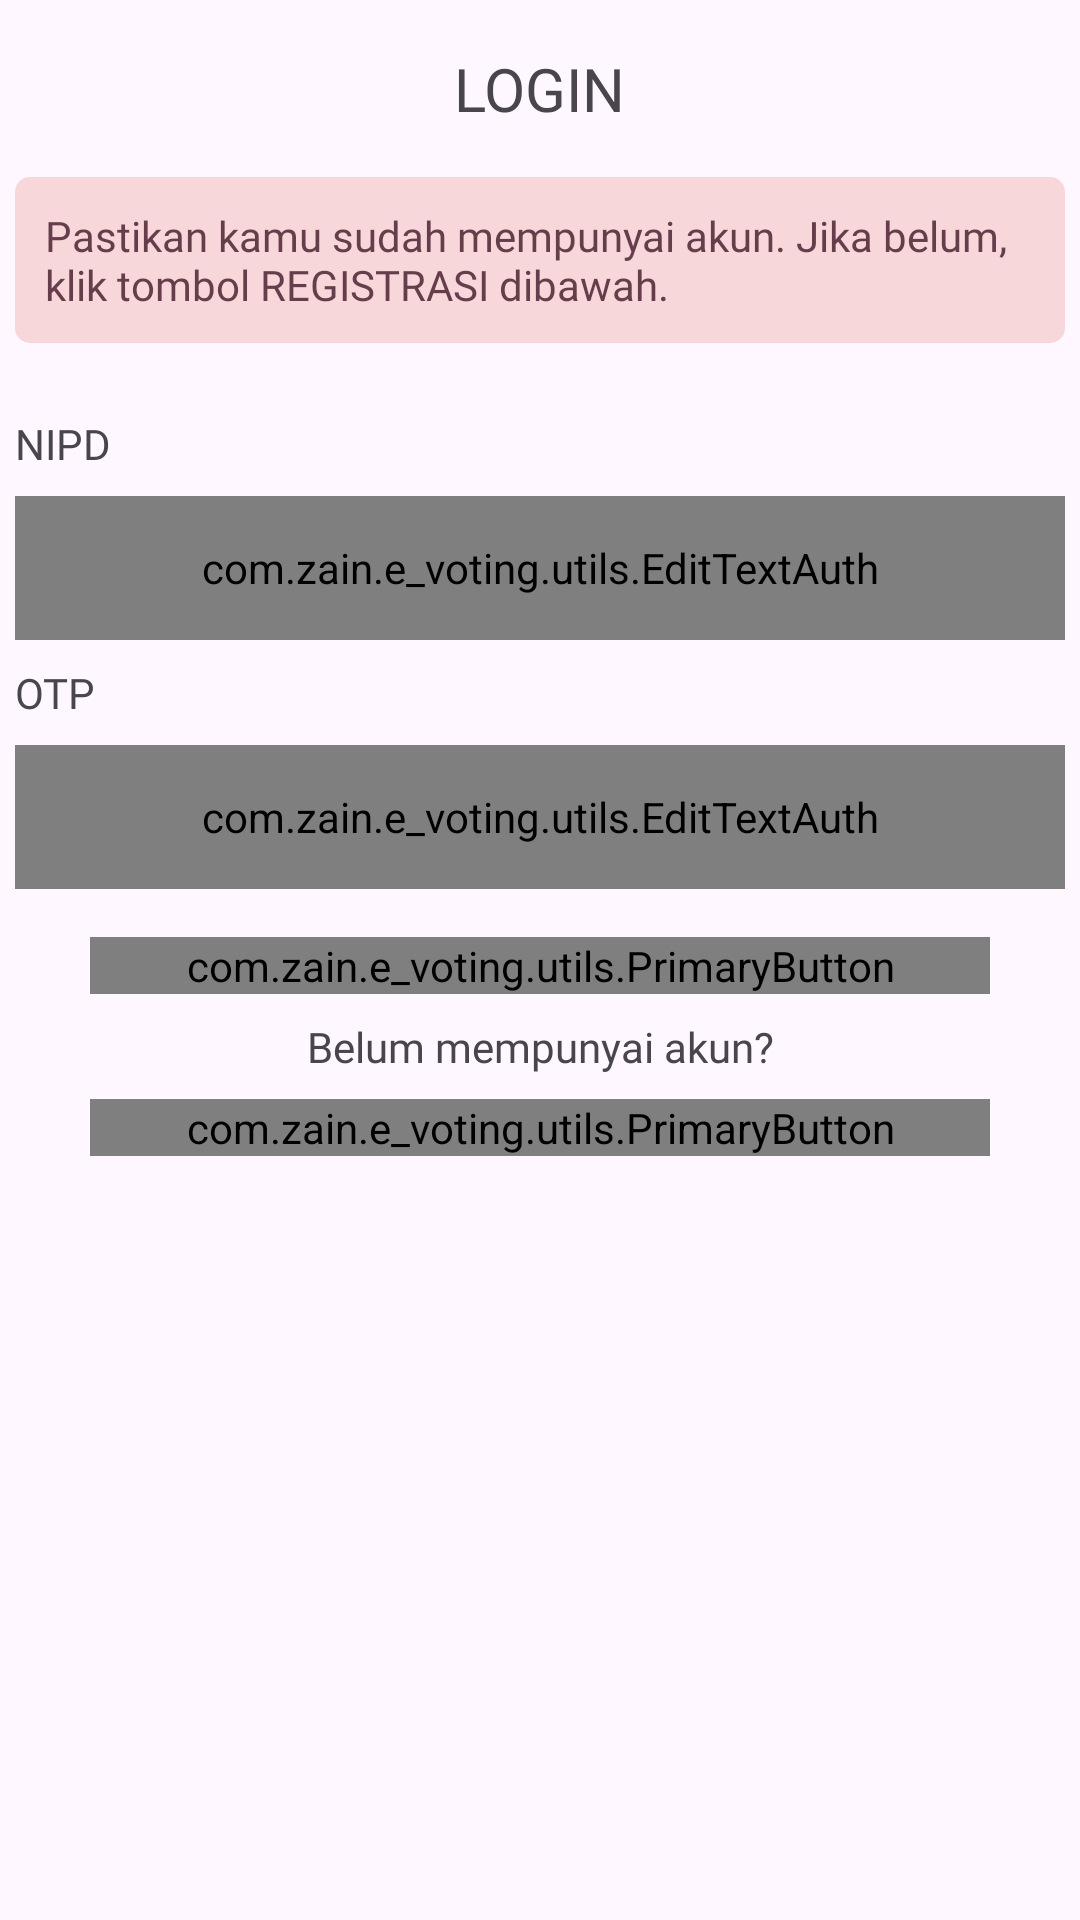

Write the Android layout XML for this screen, with the resource values it uses.
<!-- AndroidManifest.xml: application theme Theme.EVoting -->
<!-- res/layout/activity_login.xml -->
<?xml version="1.0" encoding="utf-8"?>
<androidx.constraintlayout.widget.ConstraintLayout xmlns:android="http://schemas.android.com/apk/res/android"
    xmlns:app="http://schemas.android.com/apk/res-auto"
    xmlns:tools="http://schemas.android.com/tools"
    android:layout_width="match_parent"
    android:layout_height="match_parent"
    tools:context=".ui.login.LoginActivity">

    <TextView
        android:id="@+id/tv_login"
        android:layout_width="wrap_content"
        android:layout_height="wrap_content"
        android:layout_marginTop="16dp"
        android:fontFamily="@font/poppins_bold"
        android:text="LOGIN"
        android:textSize="20sp"
        app:layout_constraintEnd_toEndOf="parent"
        app:layout_constraintStart_toStartOf="parent"
        app:layout_constraintTop_toTopOf="parent" />

    <TextView
        android:id="@+id/tv_warn_login"
        android:layout_width="350dp"
        android:layout_height="wrap_content"
        android:layout_marginTop="16dp"
        android:background="@drawable/bg_red"
        android:fontFamily="@font/poppins"
        android:padding="10dp"
        android:text="@string/text_warn_login"
        android:textColor="#653d4b"
        app:layout_constraintEnd_toEndOf="@+id/tv_login"
        app:layout_constraintStart_toStartOf="@+id/tv_login"
        app:layout_constraintTop_toBottomOf="@+id/tv_login" />

    <ProgressBar
        android:id="@+id/progressBar"
        android:layout_width="wrap_content"
        android:layout_height="wrap_content"
        android:translationZ="90dp"
        android:visibility="gone"
        app:layout_constraintBottom_toBottomOf="parent"
        app:layout_constraintEnd_toEndOf="parent"
        app:layout_constraintStart_toStartOf="parent"
        app:layout_constraintTop_toTopOf="parent" />

    <TextView
        android:id="@+id/tv_default_username"
        android:layout_width="wrap_content"
        android:layout_height="wrap_content"
        android:layout_marginTop="24dp"
        android:fontFamily="@font/poppins"
        android:text="NIPD"
        app:layout_constraintStart_toStartOf="@+id/tv_warn_login"
        app:layout_constraintTop_toBottomOf="@+id/tv_warn_login" />

    <com.zain.e_voting.utils.EditTextAuth
        android:id="@+id/et_username_login"
        android:layout_width="0dp"
        android:layout_height="48dp"
        android:layout_marginTop="8dp"
        android:fontFamily="@font/poppins"
        android:hint="Masukkan NIPD"
        android:padding="10dp"
        app:layout_constraintEnd_toEndOf="@+id/tv_warn_login"
        app:layout_constraintStart_toStartOf="@+id/tv_warn_login"
        app:layout_constraintTop_toBottomOf="@+id/tv_default_username" />

    <TextView
        android:id="@+id/tv_default_otp"
        android:layout_width="wrap_content"
        android:layout_height="wrap_content"
        android:layout_marginTop="8dp"
        android:fontFamily="@font/poppins"
        android:text="OTP"
        app:layout_constraintStart_toStartOf="@+id/et_username_login"
        app:layout_constraintTop_toBottomOf="@+id/et_username_login" />

    <com.zain.e_voting.utils.EditTextAuth
        android:id="@+id/et_otp_login"
        android:layout_width="0dp"
        android:layout_height="48dp"
        android:layout_marginTop="8dp"
        android:fontFamily="@font/poppins"
        android:hint="Masukkan OTP"
        android:padding="10dp"
        app:layout_constraintEnd_toEndOf="@+id/tv_warn_login"
        app:layout_constraintStart_toStartOf="@+id/tv_warn_login"
        app:layout_constraintTop_toBottomOf="@+id/tv_default_otp" />

    <com.zain.e_voting.utils.PrimaryButton
        android:id="@+id/btn_login"
        android:layout_width="300dp"
        android:layout_height="wrap_content"
        android:layout_marginTop="16dp"
        android:text="LOGIN"
        android:enabled="false"
        android:textColor="@color/white"
        app:layout_constraintEnd_toEndOf="@+id/et_otp_login"
        app:layout_constraintStart_toStartOf="@+id/et_otp_login"
        app:layout_constraintTop_toBottomOf="@+id/et_otp_login" />

    <TextView
        android:id="@+id/textView5"
        android:layout_width="wrap_content"
        android:layout_height="wrap_content"
        android:layout_marginTop="8dp"
        android:fontFamily="@font/poppins"
        android:text="Belum mempunyai akun?"
        app:layout_constraintEnd_toEndOf="@+id/btn_login"
        app:layout_constraintStart_toStartOf="@+id/btn_login"
        app:layout_constraintTop_toBottomOf="@+id/btn_login" />

    <com.zain.e_voting.utils.PrimaryButton
        android:id="@+id/btn_register_log"
        android:layout_width="300dp"
        android:layout_height="wrap_content"
        android:layout_marginTop="8dp"
        android:text="REGISTER"
        android:textColor="@color/white"
        app:layout_constraintEnd_toEndOf="@+id/et_otp_login"
        app:layout_constraintStart_toStartOf="@+id/et_otp_login"
        app:layout_constraintTop_toBottomOf="@+id/textView5" />

</androidx.constraintlayout.widget.ConstraintLayout>
<!-- resources referenced by this layout -->
<resources>
  <color name="white">#FFFFFFFF</color>
  <!-- drawable bg_red (drawable) -->
  <?xml version="1.0" encoding="utf-8"?>
  <selector xmlns:android="http://schemas.android.com/apk/res/android">
      <item android:state_enabled="true">
          <shape android:shape="rectangle">
              <solid android:color="#F7D7DA" />
              <corners android:bottomLeftRadius="5dp" android:bottomRightRadius="5dp" android:topLeftRadius="5dp" android:topRightRadius="5dp" />
          </shape>
      </item>
  </selector>
  <string name="text_warn_login">Pastikan kamu sudah mempunyai akun. Jika belum, \nklik tombol REGISTRASI dibawah.</string>
  <style name="Theme.EVoting" parent="Base.Theme.EVoting" />
  <style name="Base.Theme.EVoting" parent="Theme.Material3.DayNight.NoActionBar">
          
          
      </style>
</resources>
